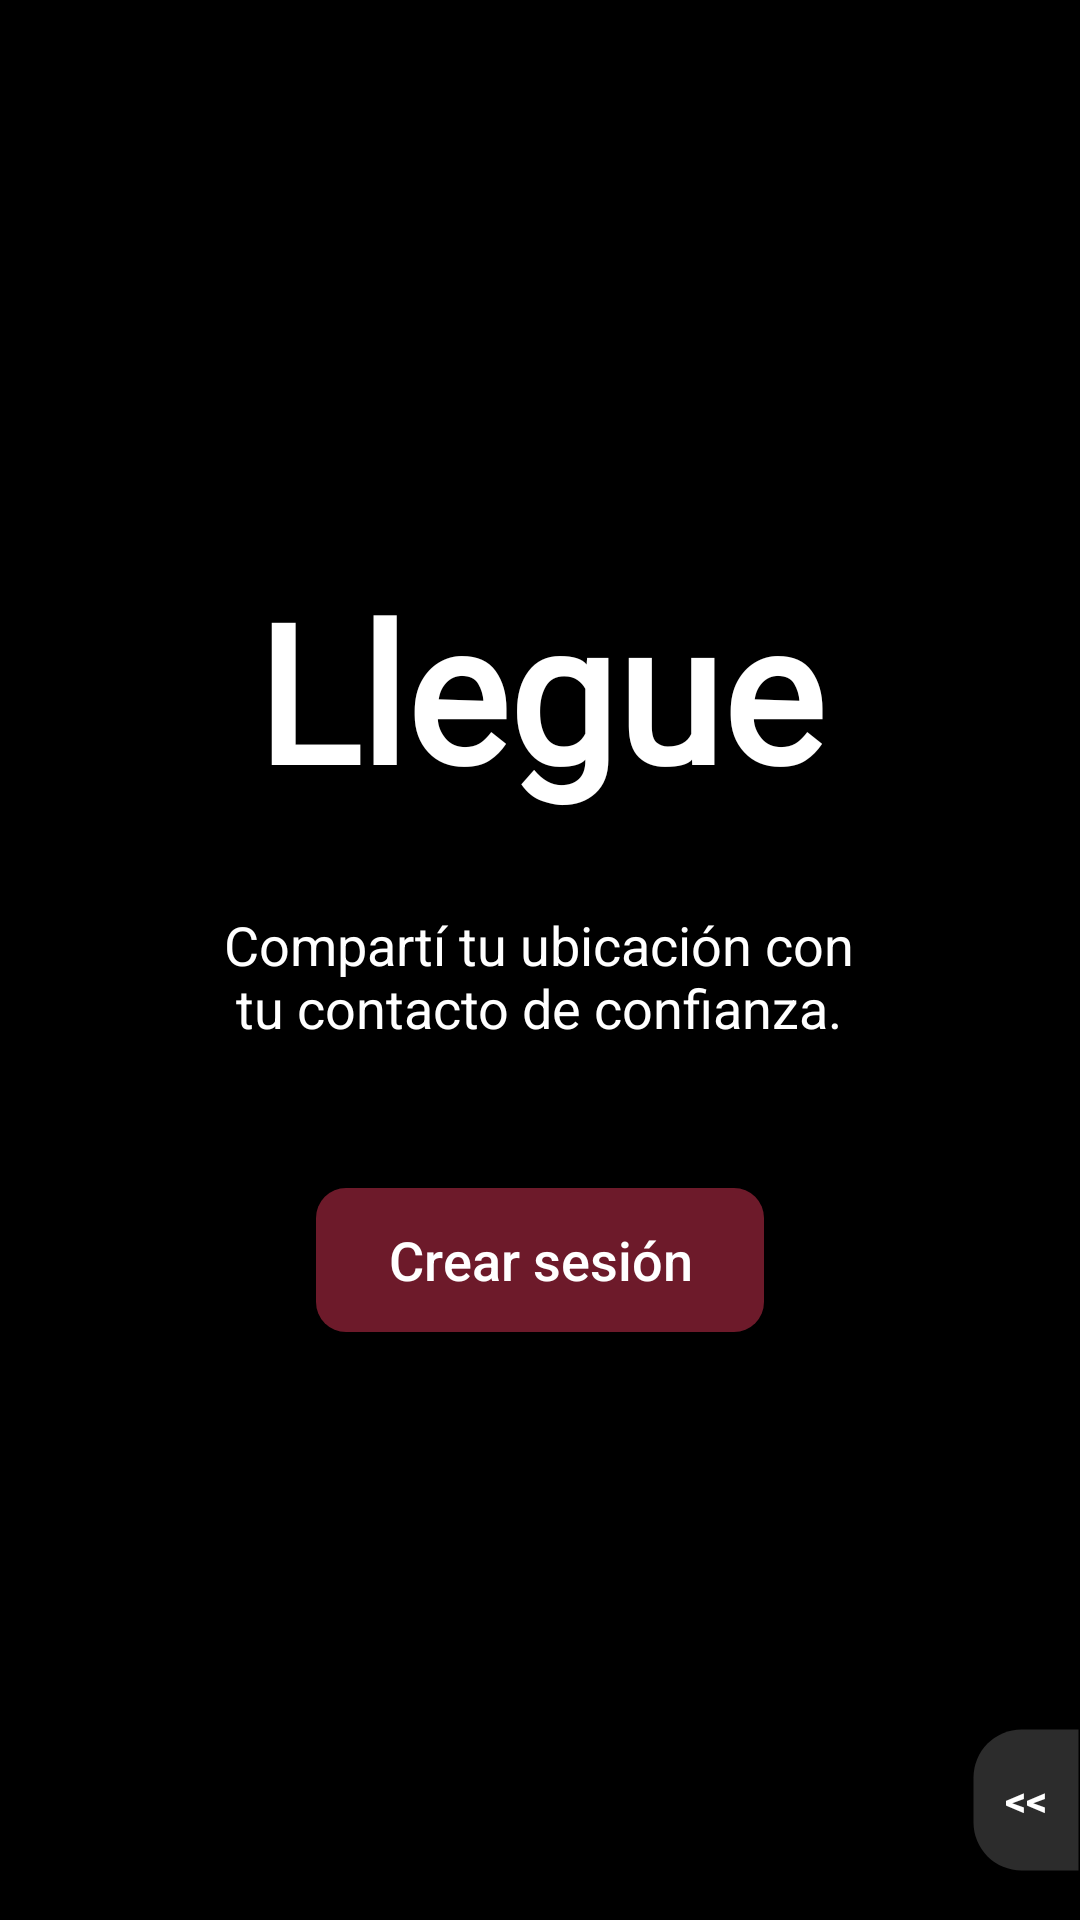

Layout XML and referenced resources for this Android screen:
<!-- AndroidManifest.xml: application theme LlegueTheme -->
<!-- res/layout/a_home.xml -->
<?xml version="1.0" encoding="utf-8"?>
<FrameLayout xmlns:android="http://schemas.android.com/apk/res/android"
    android:layout_width="match_parent"
    android:layout_height="match_parent"
    android:background="?attr/screenBackground"
    android:fitsSystemWindows="true">

    <LinearLayout
        android:id="@+id/emptyState"
        android:layout_width="match_parent"
        android:layout_height="match_parent"
        android:gravity="center"
        android:orientation="vertical"
        android:paddingStart="32dp"
        android:paddingEnd="32dp">

        <TextView
            android:id="@+id/title"
            android:layout_width="wrap_content"
            android:layout_height="wrap_content"
            android:fontFamily="@font/playfair_display_black"
            android:fontVariationSettings="'wght' 900"
            android:includeFontPadding="false"
            android:text="@string/app_title"
            android:textColor="?attr/contentPrimary"
            android:textFontWeight="900"
            android:textSize="64sp" />

        <TextView
            android:id="@+id/tagline"
            android:layout_width="wrap_content"
            android:layout_height="wrap_content"
            android:layout_marginTop="32dp"
            android:gravity="center"
            android:text="@string/home_tagline"
            android:textColor="?attr/contentPrimary"
            android:textSize="18sp" />

        <Button
            android:id="@+id/createSession"
            android:layout_width="wrap_content"
            android:layout_height="wrap_content"
            android:layout_marginTop="48dp"
            android:background="@drawable/bg_brand_button"
            android:paddingStart="24dp"
            android:paddingEnd="24dp"
            android:text="@string/home_create_session"
            android:textAllCaps="false"
            android:textColor="@color/white"
            android:textSize="18sp" />

    </LinearLayout>

    <LinearLayout
        android:id="@+id/listState"
        android:layout_width="match_parent"
        android:layout_height="match_parent"
        android:orientation="vertical"
        android:paddingStart="24dp"
        android:paddingTop="24dp"
        android:paddingEnd="24dp"
        android:visibility="gone">

        <LinearLayout
            android:layout_width="match_parent"
            android:layout_height="wrap_content"
            android:gravity="center_vertical"
            android:orientation="horizontal">

            <TextView
                android:layout_width="0dp"
                android:layout_height="wrap_content"
                android:layout_weight="1"
                android:includeFontPadding="false"
                android:text="@string/home_sessions_title"
                android:textColor="?attr/contentPrimary"
                android:textSize="28sp"
                android:textStyle="bold" />

            <Button
                android:id="@+id/addSession"
                android:layout_width="wrap_content"
                android:layout_height="wrap_content"
                android:background="@drawable/bg_brand_button"
                android:insetTop="0dp"
                android:insetBottom="0dp"
                android:minHeight="40dp"
                android:minWidth="0dp"
                android:paddingStart="16dp"
                android:paddingEnd="16dp"
                android:text="@string/home_create_session"
                android:textAllCaps="false"
                android:textColor="@color/white"
                android:textSize="14sp" />

        </LinearLayout>

        <ScrollView
            android:layout_width="match_parent"
            android:layout_height="0dp"
            android:layout_marginTop="24dp"
            android:layout_weight="1">

            <LinearLayout
                android:id="@+id/sessions"
                android:layout_width="match_parent"
                android:layout_height="wrap_content"
                android:orientation="vertical"
                android:paddingBottom="56dp" />

        </ScrollView>

    </LinearLayout>

    <LinearLayout
        android:id="@+id/themePanel"
        android:layout_width="wrap_content"
        android:layout_height="48dp"
        android:layout_gravity="bottom|end"
        android:layout_marginBottom="16dp"
        android:elevation="8dp"
        android:gravity="center_vertical"
        android:orientation="horizontal">

        <FrameLayout
            android:id="@+id/themeSwitch"
            android:layout_width="96dp"
            android:layout_height="48dp"
            android:layout_marginEnd="8dp"
            android:background="@drawable/bg_theme_switch"
            android:clickable="true"
            android:contentDescription="@string/theme_switch"
            android:focusable="true"
            android:padding="4dp"
            android:visibility="gone">

            <View
                android:id="@+id/themeThumb"
                android:layout_width="40dp"
                android:layout_height="40dp"
                android:layout_gravity="start|center_vertical"
                android:background="@drawable/bg_theme_switch_thumb" />

            <LinearLayout
                android:layout_width="match_parent"
                android:layout_height="match_parent"
                android:orientation="horizontal">

                <ImageView
                    android:id="@+id/themeSun"
                    android:layout_width="0dp"
                    android:layout_height="match_parent"
                    android:layout_weight="1"
                    android:contentDescription="@null"
                    android:padding="8dp"
                    android:src="@drawable/ic_theme_sun" />

                <ImageView
                    android:id="@+id/themeMoon"
                    android:layout_width="0dp"
                    android:layout_height="match_parent"
                    android:layout_weight="1"
                    android:contentDescription="@null"
                    android:padding="8dp"
                    android:src="@drawable/ic_theme_moon" />

            </LinearLayout>

        </FrameLayout>

        <TextView
            android:id="@+id/themeTab"
            android:layout_width="36dp"
            android:layout_height="match_parent"
            android:background="@drawable/bg_theme_tab"
            android:clickable="true"
            android:contentDescription="@string/theme_tab_show"
            android:focusable="true"
            android:gravity="center"
            android:text="@string/theme_tab_open"
            android:textColor="?attr/contentPrimary"
            android:textSize="14sp"
            android:textStyle="bold" />

    </LinearLayout>

</FrameLayout>
<!-- resources referenced by this layout -->
<resources>
  <color name="white">@android:color/white</color>
  <!-- drawable bg_brand_button (drawable) -->
  <?xml version="1.0" encoding="utf-8"?>
  <shape xmlns:android="http://schemas.android.com/apk/res/android"
      android:shape="rectangle">
      <solid android:color="@color/llegue_brand" />
      <corners android:radius="10dp" />
  </shape>
  <!-- drawable bg_theme_switch (drawable) -->
  <?xml version="1.0" encoding="utf-8"?>
  <shape xmlns:android="http://schemas.android.com/apk/res/android"
      android:shape="rectangle">
      <solid android:color="?attr/themeSwitchTrack" />
      <corners android:radius="24dp" />
      <stroke
          android:width="1dp"
          android:color="?attr/cardStroke" />
  </shape>
  <!-- drawable bg_theme_switch_thumb (drawable) -->
  <?xml version="1.0" encoding="utf-8"?>
  <shape xmlns:android="http://schemas.android.com/apk/res/android"
      android:shape="oval">
      <solid android:color="?attr/themeSwitchThumb" />
  </shape>
  <!-- drawable bg_theme_tab (drawable) -->
  <?xml version="1.0" encoding="utf-8"?>
  <shape xmlns:android="http://schemas.android.com/apk/res/android"
      android:shape="rectangle">
      <solid android:color="?attr/themeSwitchTrack" />
      <corners
          android:bottomLeftRadius="16dp"
          android:topLeftRadius="16dp" />
      <stroke
          android:width="1dp"
          android:color="?attr/cardStroke" />
  </shape>
  <!-- drawable ic_theme_moon (drawable) -->
  <?xml version="1.0" encoding="utf-8"?>
  <vector xmlns:android="http://schemas.android.com/apk/res/android"
      android:width="24dp"
      android:height="24dp"
      android:viewportWidth="24"
      android:viewportHeight="24">
      <path
          android:fillColor="#FFFFFF"
          android:pathData="M21,14.3A9,9 0,1 1,9.7 3,7.2 7.2,0 0,0 21,14.3Z" />
  </vector>
  <string name="app_title" translatable="false">Llegue</string>
  <string name="home_create_session">Crear sesión</string>
  <string name="home_sessions_title">sesiones</string>
  <string name="home_tagline">Compartí tu ubicación con\ntu contacto de confianza.</string>
  <string name="theme_switch">Cambiar tema</string>
  <string name="theme_tab_open" translatable="false">&lt;&lt;</string>
  <string name="theme_tab_show">Mostrar cambio de tema</string>
  <color name="llegue_brand">#6D1A2A</color>
  <color name="black">@android:color/black</color>
  <color name="white_70_alpha">#B3FFFFFF</color>
  <color name="white_50_alpha">#80FFFFFF</color>
  <color name="session_card">#1F1F1F</color>
  <color name="transparent">@android:color/transparent</color>
  <color name="session_switch_track_off">#3D3D3D</color>
  <color name="white_30_alpha">#4dffffff</color>
  <color name="theme_switch_track_dark">#FF2C2C2C</color>
</resources>
